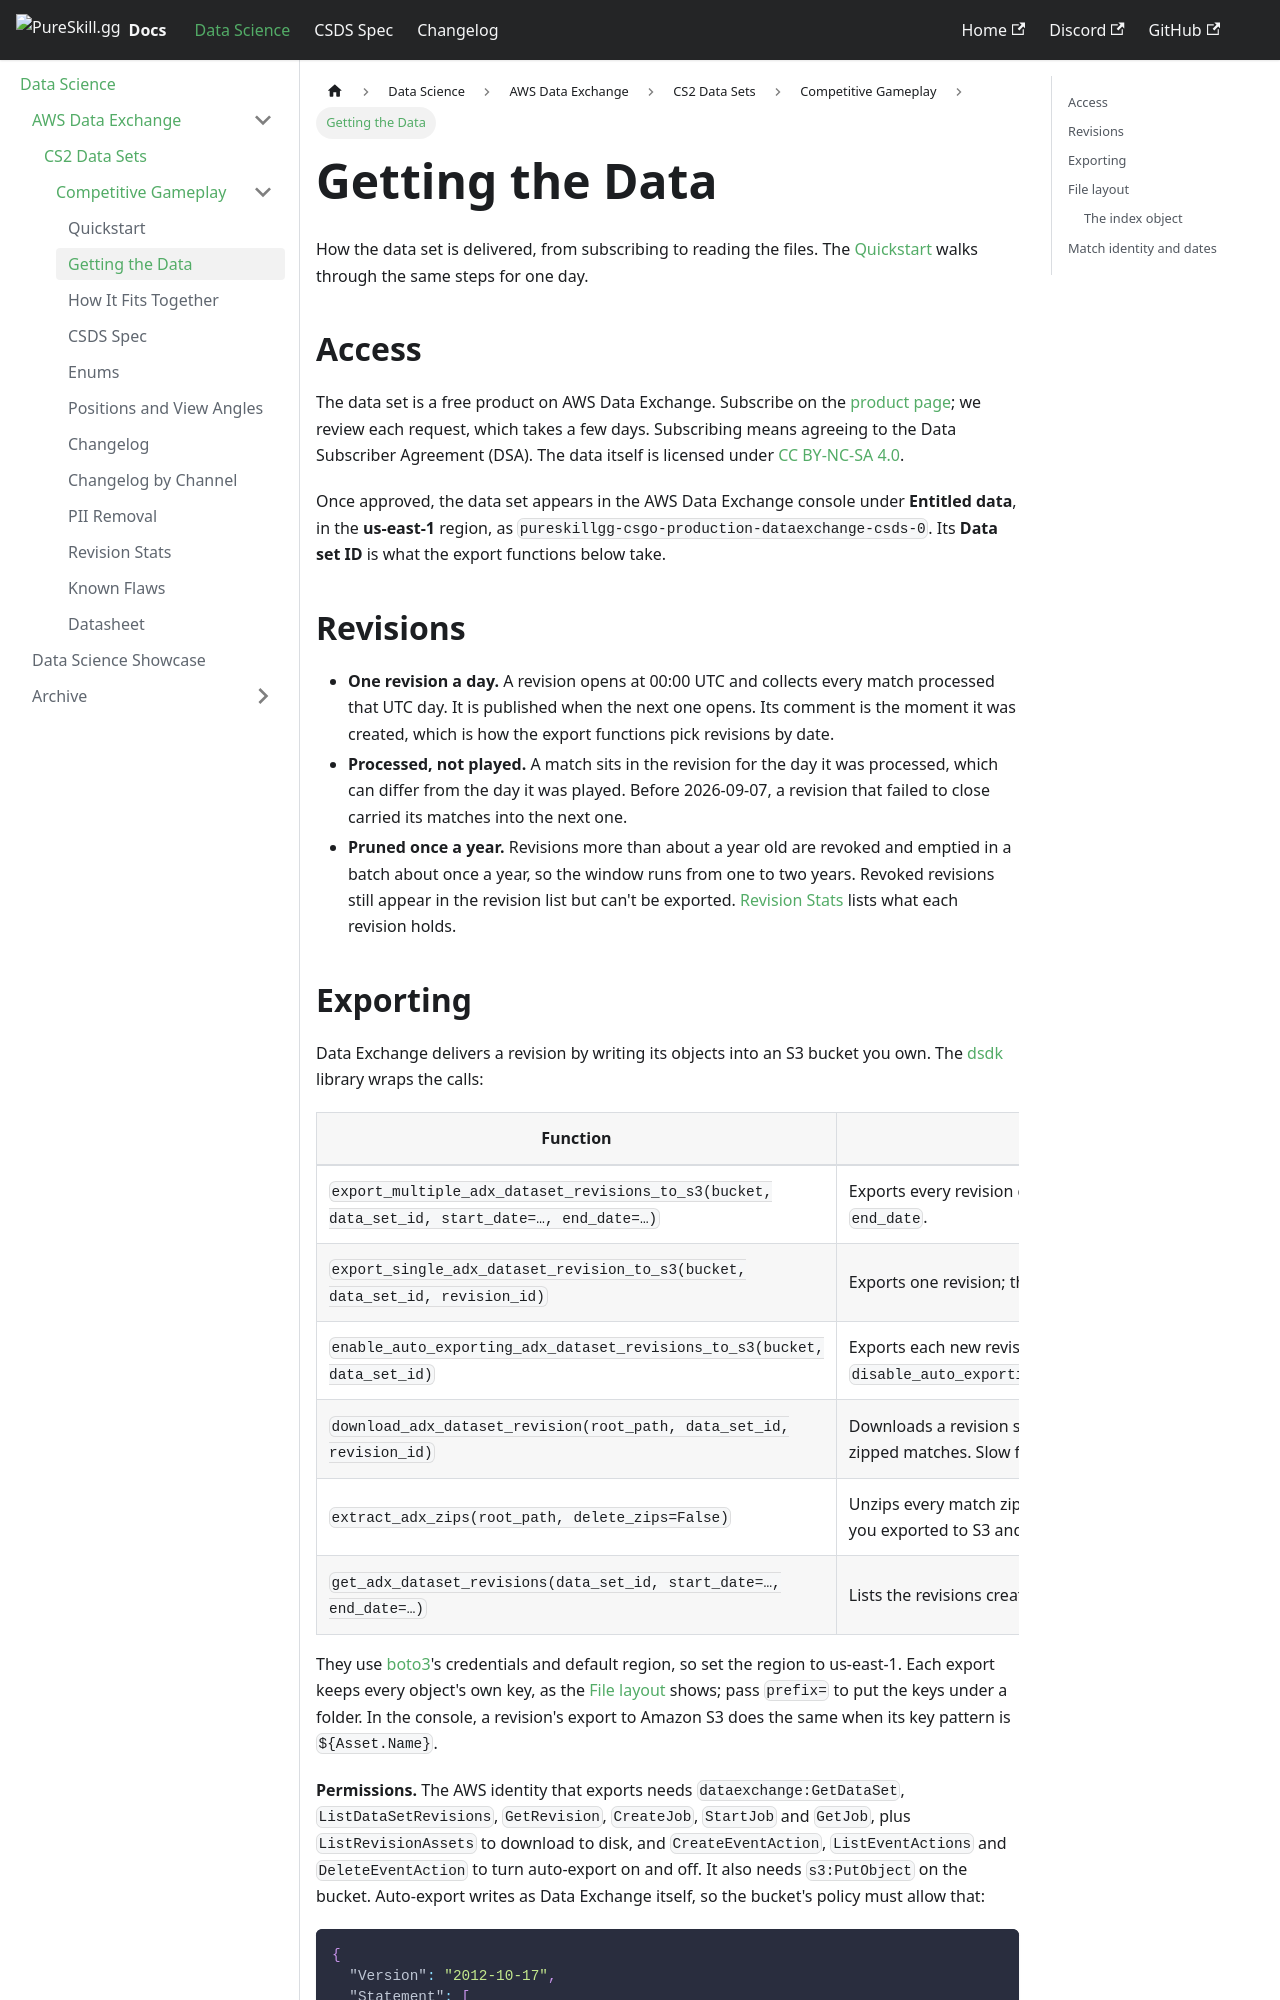

repository: pureskillgg/docs · page: datascience/adx/cs2/csds/getting-the-data/index.html · generator: docusaurus

---
sidebar_label: Getting the Data
sidebar_position: 0.7
description: Access, daily revisions, exporting, the file layout and the index object.
---

# Getting the Data

How the data set is delivered, from subscribing to reading the files. The
[Quickstart](./quickstart.md) walks through the same steps for one day.

## Access

The data set is a free product on AWS Data Exchange. Subscribe on the
[product page]; we review each request, which takes a few days. Subscribing
means agreeing to the Data Subscriber Agreement (DSA). The data itself is
licensed under [CC BY-NC-SA 4.0][license].

Once approved, the data set appears in the AWS Data Exchange console under
**Entitled data**, in the **us-east-1** region, as
`pureskillgg-csgo-production-dataexchange-csds-0`. Its **Data set ID** is
what the export functions below take.

## Revisions

- **One revision a day.** A revision opens at 00:00 UTC and collects every
  match processed that UTC day. It is published when the next one opens. Its
  comment is the moment it was created, which is how the export functions
  pick revisions by date.
- **Processed, not played.** A match sits in the revision for the day it was
  processed, which can differ from the day it was played. Before 2026-09-07, a
  revision that failed to close carried its matches into the next one.
- **Pruned once a year.** Revisions more than about a year old are revoked and
  emptied in a batch about once a year, so the window runs from one to two
  years. Revoked revisions still appear in the revision list but can't be
  exported. [Revision Stats](./revision-stats.md) lists what each revision
  holds.
